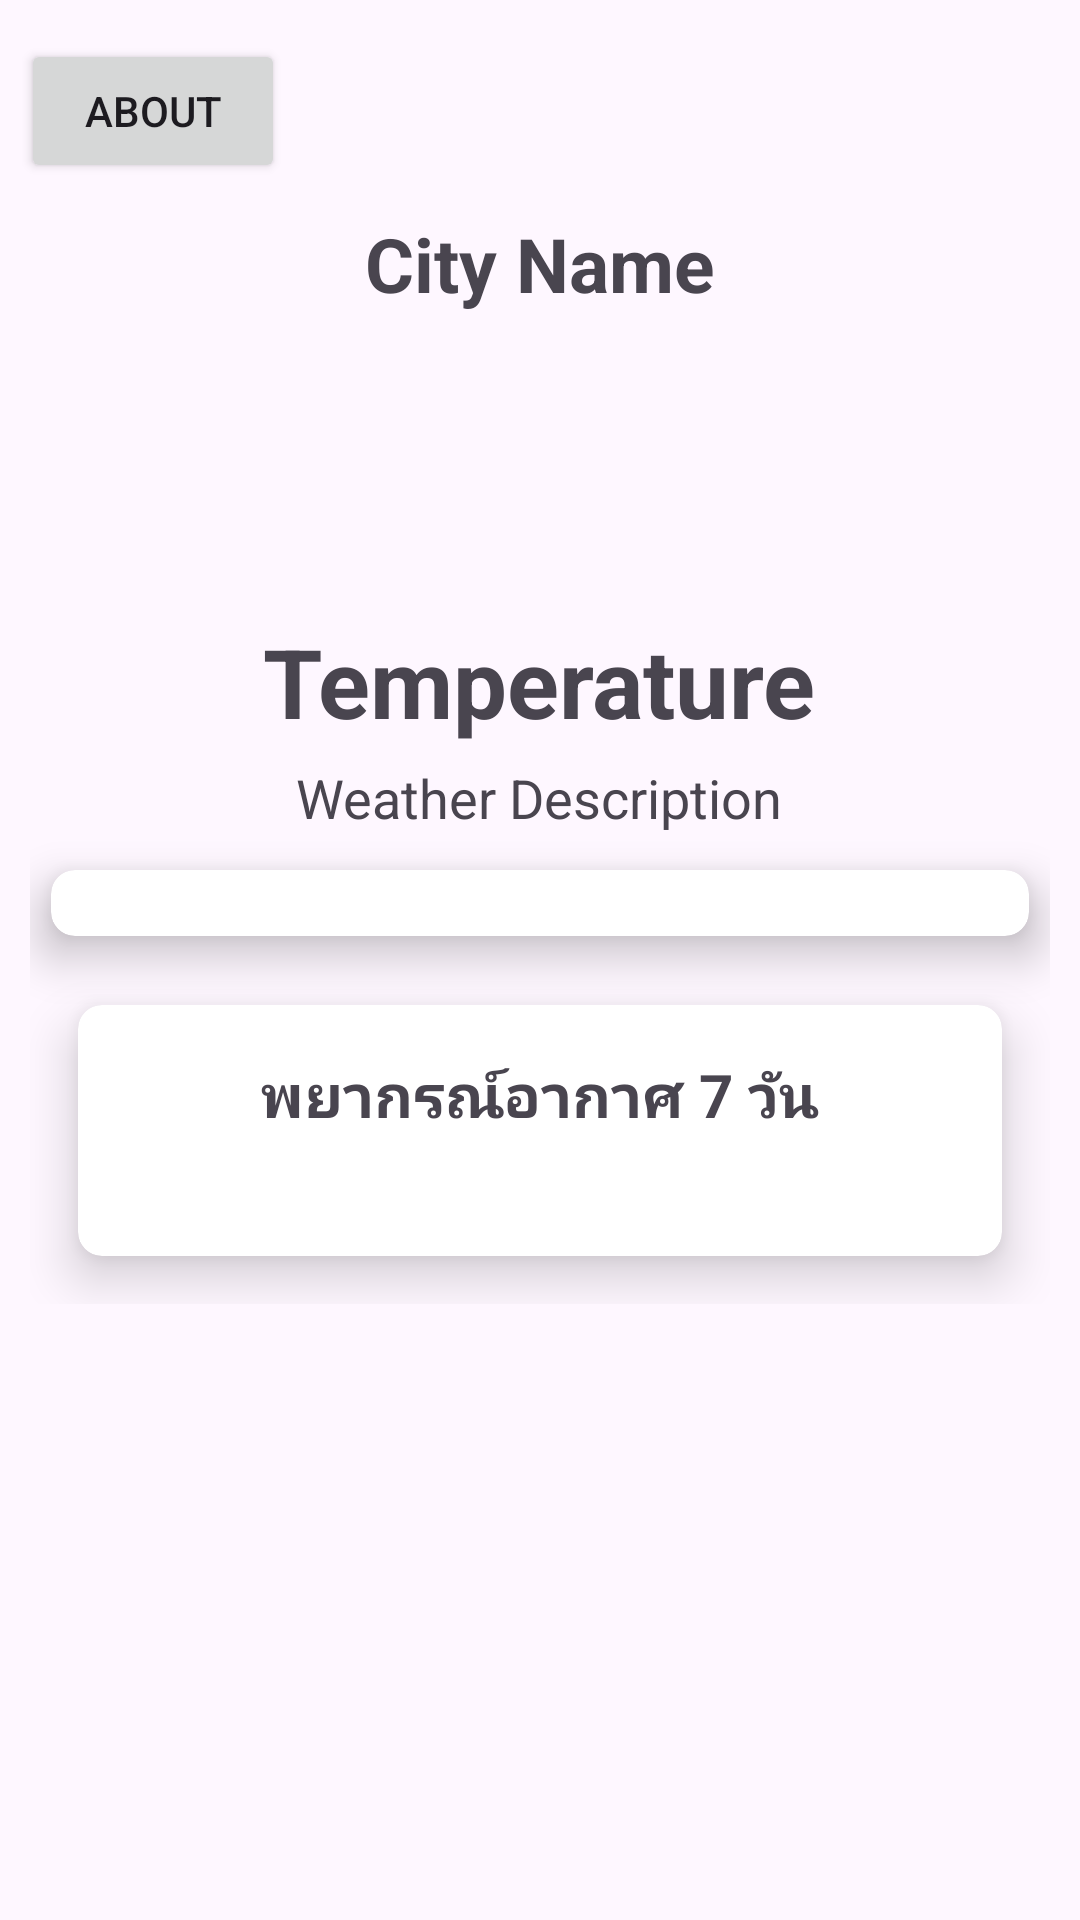

Produce the Android XML layout that renders to this screen, including the resource entries it uses.
<!-- AndroidManifest.xml: application theme Theme.Projectbutnotmy -->
<!-- res/layout/activity_main.xml -->
<?xml version="1.0" encoding="utf-8"?>
<ScrollView xmlns:android="http://schemas.android.com/apk/res/android"
    xmlns:tools="http://schemas.android.com/tools"
    android:layout_width="match_parent"
    android:layout_height="match_parent"
    xmlns:app="http://schemas.android.com/apk/res-auto">

    <androidx.constraintlayout.widget.ConstraintLayout
        android:layout_width="match_parent"
        android:layout_height="match_parent">

        <Button
            android:id="@+id/btnAboutDev"
            android:layout_width="wrap_content"
            android:layout_height="wrap_content"
            android:layout_marginLeft="7dp"
            android:layout_marginTop="13sp"
            android:text="About"
            app:layout_constraintStart_toStartOf="parent"
            app:layout_constraintTop_toTopOf="parent" />

        <LinearLayout
            android:layout_width="match_parent"
            android:layout_height="wrap_content"
            android:orientation="vertical"
            android:gravity="center"
            android:padding="10dp"
            app:layout_constraintTop_toBottomOf="@id/btnAboutDev"
            app:layout_constraintStart_toStartOf="parent"
            app:layout_constraintEnd_toEndOf="parent">

            <TextView
                android:id="@+id/textViewCityName"
                android:layout_width="wrap_content"
                android:layout_height="wrap_content"
                android:text="City Name"
                android:textSize="25sp"
                android:textStyle="bold"
                android:layout_gravity="center_horizontal"
                android:paddingBottom="5dp"/>

            <ImageView
                android:id="@+id/imageViewWeatherIcon"
                android:layout_width="96dp"
                android:layout_height="96dp"
                android:contentDescription="Weather Icon"
                android:layout_gravity="center_horizontal"
                android:paddingBottom="5dp"/>

            <TextView
                android:id="@+id/textViewTemperature"
                android:layout_width="wrap_content"
                android:layout_height="wrap_content"
                android:text="Temperature"
                android:textSize="32sp"
                android:textStyle="bold"
                android:layout_gravity="center_horizontal"
                android:paddingBottom="5dp"/>

            <TextView
                android:id="@+id/textViewWeather"
                android:layout_width="wrap_content"
                android:layout_height="wrap_content"
                android:text="Weather Description"
                android:textSize="18sp"
                android:layout_gravity="center_horizontal"
                android:paddingBottom="5dp"/>

            <androidx.cardview.widget.CardView
                android:layout_width="match_parent"
                android:layout_height="wrap_content"
                android:layout_margin="7dp"
                app:cardCornerRadius="8dp"
                app:cardElevation="10dp">


                <androidx.recyclerview.widget.RecyclerView
                    android:id="@+id/recyclerViewHourly"
                    android:layout_width="match_parent"
                    android:layout_height="wrap_content"
                    android:layout_marginBottom="6dp"
                    android:orientation="horizontal"
                    android:padding="8dp" />

            </androidx.cardview.widget.CardView>

            <androidx.cardview.widget.CardView
                android:layout_width="match_parent"
                android:layout_height="wrap_content"
                android:layout_margin="16dp"
                app:cardCornerRadius="8dp"
                app:cardElevation="10dp">

                <LinearLayout
                    android:layout_width="match_parent"
                    android:layout_height="wrap_content"
                    android:orientation="vertical"
                    android:gravity="center"
                    android:padding="16dp">

                    <TextView
                        android:layout_width="wrap_content"
                        android:layout_height="wrap_content"
                        android:layout_marginBottom="8dp"
                        android:text="พยากรณ์อากาศ 7 วัน"
                        android:textSize="20sp"
                        android:textStyle="bold" />

                    <androidx.recyclerview.widget.RecyclerView
                        android:id="@+id/recyclerViewDaily"
                        android:layout_width="match_parent"
                        android:layout_height="wrap_content"
                        android:orientation="vertical"
                        android:padding="8dp" />
                </LinearLayout>
            </androidx.cardview.widget.CardView>

        </LinearLayout>
    </androidx.constraintlayout.widget.ConstraintLayout>
</ScrollView>
<!-- resources referenced by this layout -->
<resources>
  <style name="Theme.Projectbutnotmy" parent="Base.Theme.Projectbutnotmy" />
  <style name="Base.Theme.Projectbutnotmy" parent="Theme.Material3.DayNight.NoActionBar">
          
          
      </style>
</resources>
